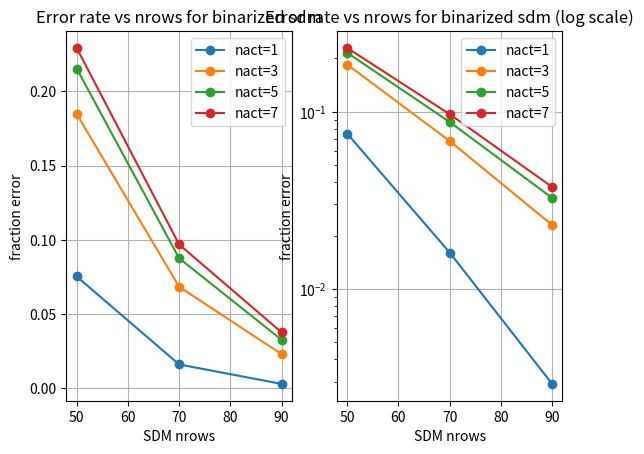

Source code (Python):
# function to calculate expected normalized hamming distance
# for binarized sdm

import numpy as np
import math
from scipy.stats import binom
import matplotlib.pyplot as plt
import sys


def binarized_delta(nrows, nact, k):
	# nrows - number rows in sdm
	# activaction count - (number rows selected when writing or reading, must be odd)
	# k - number of items stored in SDM
	# import pdb; pdb.set_trace()
	assert nact % 2 == 1, "nact must be odd"
	ao = k * nact / nrows   # average number of vectors summed in each counter (ao - average overlap)
	cd = 0.5 - (0.4 / math.sqrt(ao - 0.44))   # delta (normalized hamming distance) per counter
	dp_hit = binom.sf(nact-((nact+1)/2), nact, cd)   # probability of getting majority of counters on right side of zero
	print("nact=%s, ao=%s, cd=%s, dp_hit=%s" % (nact, ao, cd, dp_hit))
	return dp_hit

def p_error_binom (N, D, dp_hit):
	# compute error by summing values given by two binomial distributions
	# N - width of word (number of components)
	# D - number of items in item memory
	# dp_hit - normalized hamming distance of superposition vector to matching vector in item memory
	phds = np.arange(N+1)  # possible hamming distances
	match_hammings = binom.pmf(phds, N+1, dp_hit)
	distractor_hammings = binom.pmf(phds, N+1, 0.5)  # should this be N (not N+1)?
	num_distractors = D - 1
	dhg = 1.0 # fraction distractor hamming greater than match hamming
	p_err = 0.0  # probability error
	for k in phds:
		dhg -= distractor_hammings[k]
		p_err += match_hammings[k] * (1.0 - dhg ** num_distractors)
	return p_err


def binary_sdm_analytical(nrows, ncols, nact, k, d):
	dp_hit = binarized_delta(nrows, nact, k)
	print ("dp_hit=%s" % dp_hit)
	p_err = p_error_binom(ncols, d, dp_hit)
	return p_err


def main():
	# test predicted error

	d=100; k=1000; ncols=512
	nacts = [1,3,5,7]
	rows_to_test = list(range(50, 101, 20)) # list(range(200, 380, 10))

	p_err=np.empty((len(nacts), len(rows_to_test)), dtype=np.float64);

	for i in range(len(rows_to_test)):
		nrows = rows_to_test[i]
		for j in range(len(nacts)):
			nact = nacts[j]
			p_err[j,i] = binary_sdm_analytical(nrows, ncols, nact, k, d)
			print("nrows=%s, nact=%s, p_err=%s" % (nrows, nact, p_err[j,i]))

	# sys.exit("not plotting for now")
	# plot info
	# make plots
	plots_info = [
		{"subplot": 121, "scale":"linear"},
		{"subplot": 122, "scale":"log"},
	]
	xvals = rows_to_test
	for pi in plots_info:
		plt.subplot(pi["subplot"])
		for j in range(len(nacts)):
			plt.errorbar(rows_to_test, p_err[j], yerr=None, fmt="-o", label="nact=%s" % nacts[j])
		title = "Error rate vs nrows for binarized sdm"
		if pi["scale"] == "log":
			plt.yscale('log')
			title += " (log scale)"
		# plt.xticks(xvals, xticks)
		plt.title(title)
		plt.xlabel("SDM nrows")
		plt.ylabel("fraction error")
		plt.grid()
		plt.legend(loc="upper right")
	plt.show()

main()

